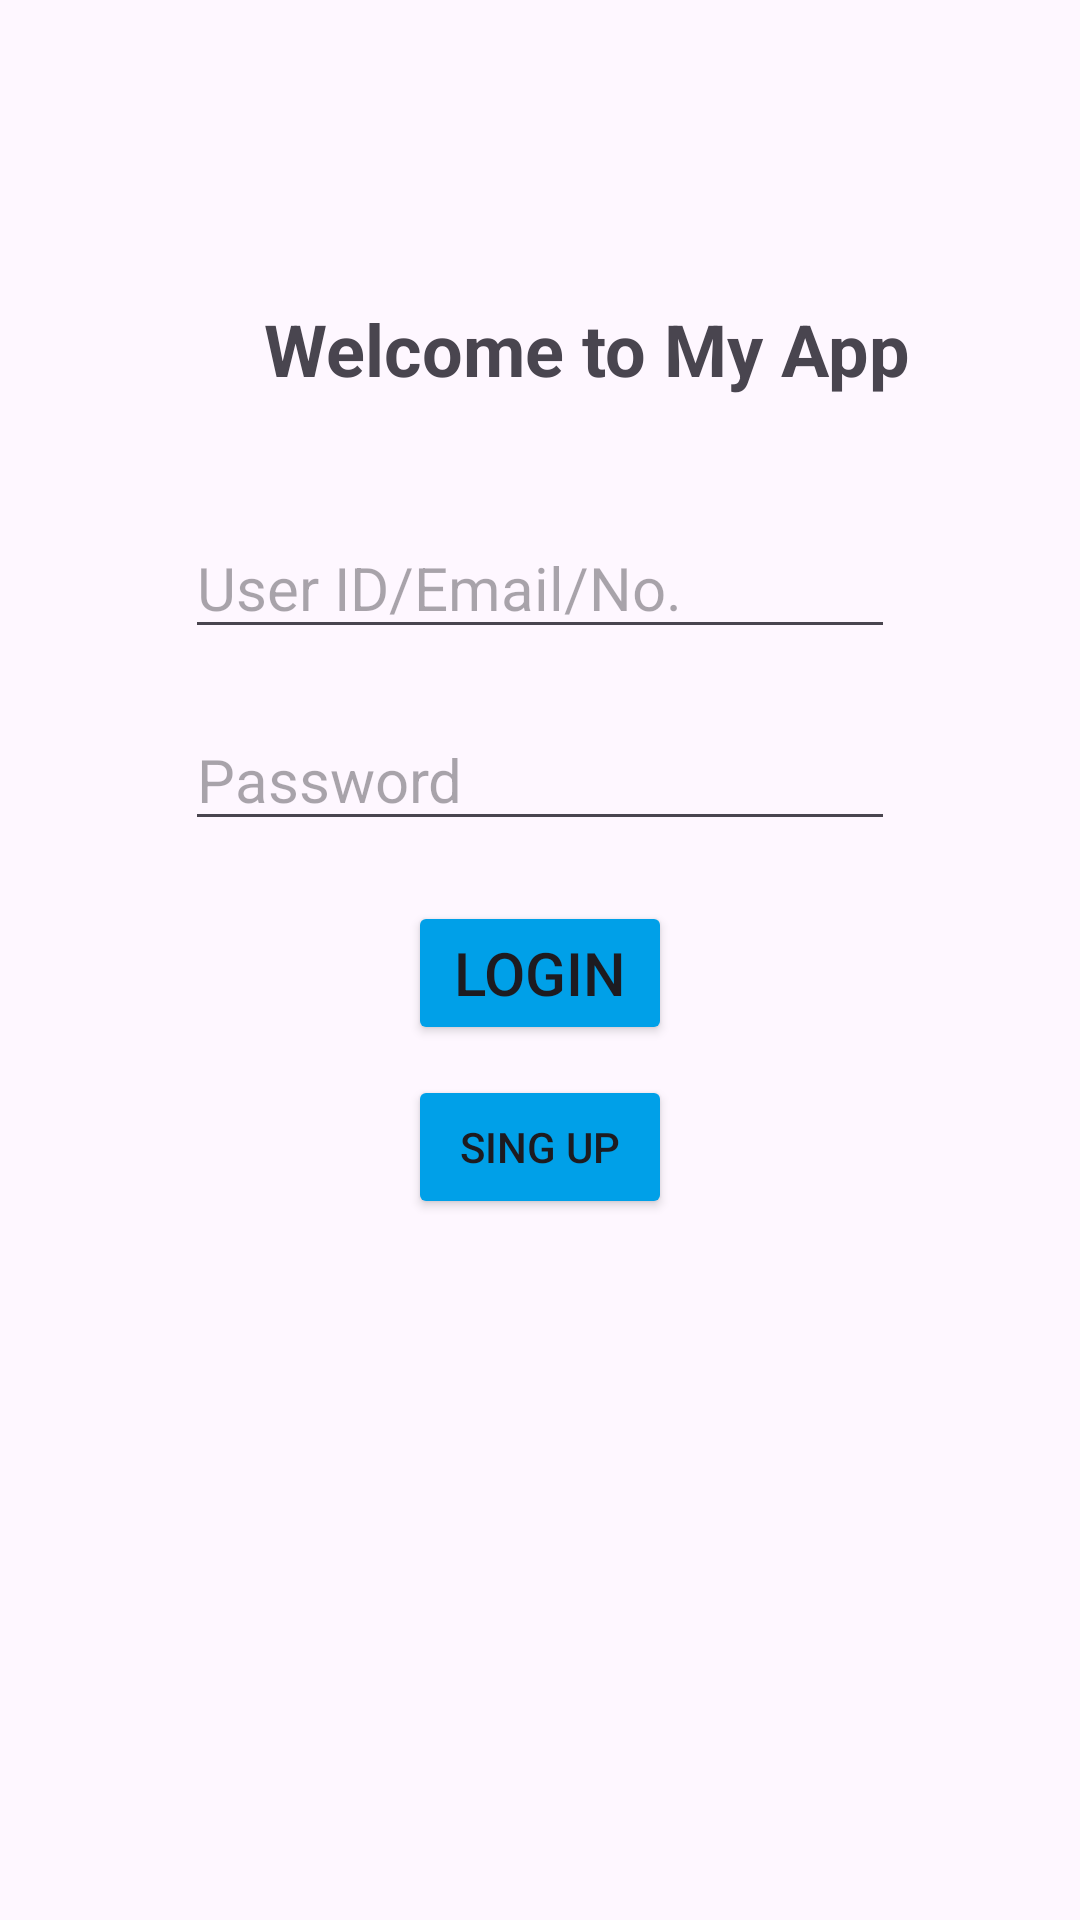

This screen was rendered from an Android layout file. Write that file and the resources it references.
<!-- AndroidManifest.xml: application theme Theme.PrinceApp -->
<!-- res/layout/activity_main.xml -->
<?xml version="1.0" encoding="utf-8"?>
<LinearLayout xmlns:android="http://schemas.android.com/apk/res/android"
    xmlns:tools="http://schemas.android.com/tools"
    android:layout_width="match_parent"
    android:layout_height="match_parent"
    android:background="@drawable/blueb"
    android:orientation="vertical"
    tools:context=".MainActivity">

    <TextView
        android:id="@+id/textView"
        android:layout_width="wrap_content"
        android:layout_height="wrap_content"
        android:layout_alignParentStart="true"
        android:layout_alignParentTop="true"
        android:layout_alignParentEnd="true"
        android:layout_marginStart="88dp"
        android:layout_marginTop="100sp"
        android:layout_marginEnd="53dp"
        android:gravity="center_vertical"
        android:rotationX="0"
        android:rotationY="0"
        android:text="@string/welcome_to_my_app"
        android:textSize="24sp"
        android:textStyle="bold" />

    <EditText
        android:id="@+id/edtusername"
        android:layout_width="wrap_content"
        android:layout_height="wrap_content"
        android:layout_gravity="center"
        android:layout_marginTop="40sp"
        android:ems="10"
        android:hint="@string/user_id_email_no"
        android:inputType="textEmailAddress"
        android:textSize="20sp" />

    <EditText
        android:id="@+id/edtPassword"
        android:layout_width="wrap_content"
        android:layout_height="wrap_content"
        android:layout_gravity="center"
        android:layout_marginTop="20sp"
        android:ems="10"
        android:hint="@string/password"
        android:inputType="textPassword"
        android:textSize="20sp" />

    <Button
        android:id="@+id/btnlonin"
        android:layout_width="wrap_content"
        android:layout_height="wrap_content"
        android:layout_gravity="center"
        android:layout_marginTop="20sp"
        android:backgroundTint="@color/DarkBlue"
        android:gravity="center"
        android:text="@string/login"
        android:textSize="20sp" />

    <Button
        android:id="@+id/btnsignup"
        android:layout_width="wrap_content"
        android:layout_height="wrap_content"
        android:layout_gravity="center"
        android:layout_marginTop="10sp"
        android:backgroundTint="@color/DarkBlue"
        android:gravity="center"
        android:text="@string/sing_up" />


</LinearLayout>
<!-- resources referenced by this layout -->
<resources>
  <color name="DarkBlue">#00A0E8</color>
  <string name="login">Login</string>
  <string name="password">Password</string>
  <string name="sing_up">Sing Up</string>
  <string name="user_id_email_no">User ID/Email/No.</string>
  <string name="welcome_to_my_app">Welcome to My App</string>
  <style name="Theme.PrinceApp" parent="Base.Theme.PrinceApp" />
  <style name="Base.Theme.PrinceApp" parent="Theme.Material3.DayNight.NoActionBar">
          
          
      </style>
</resources>
